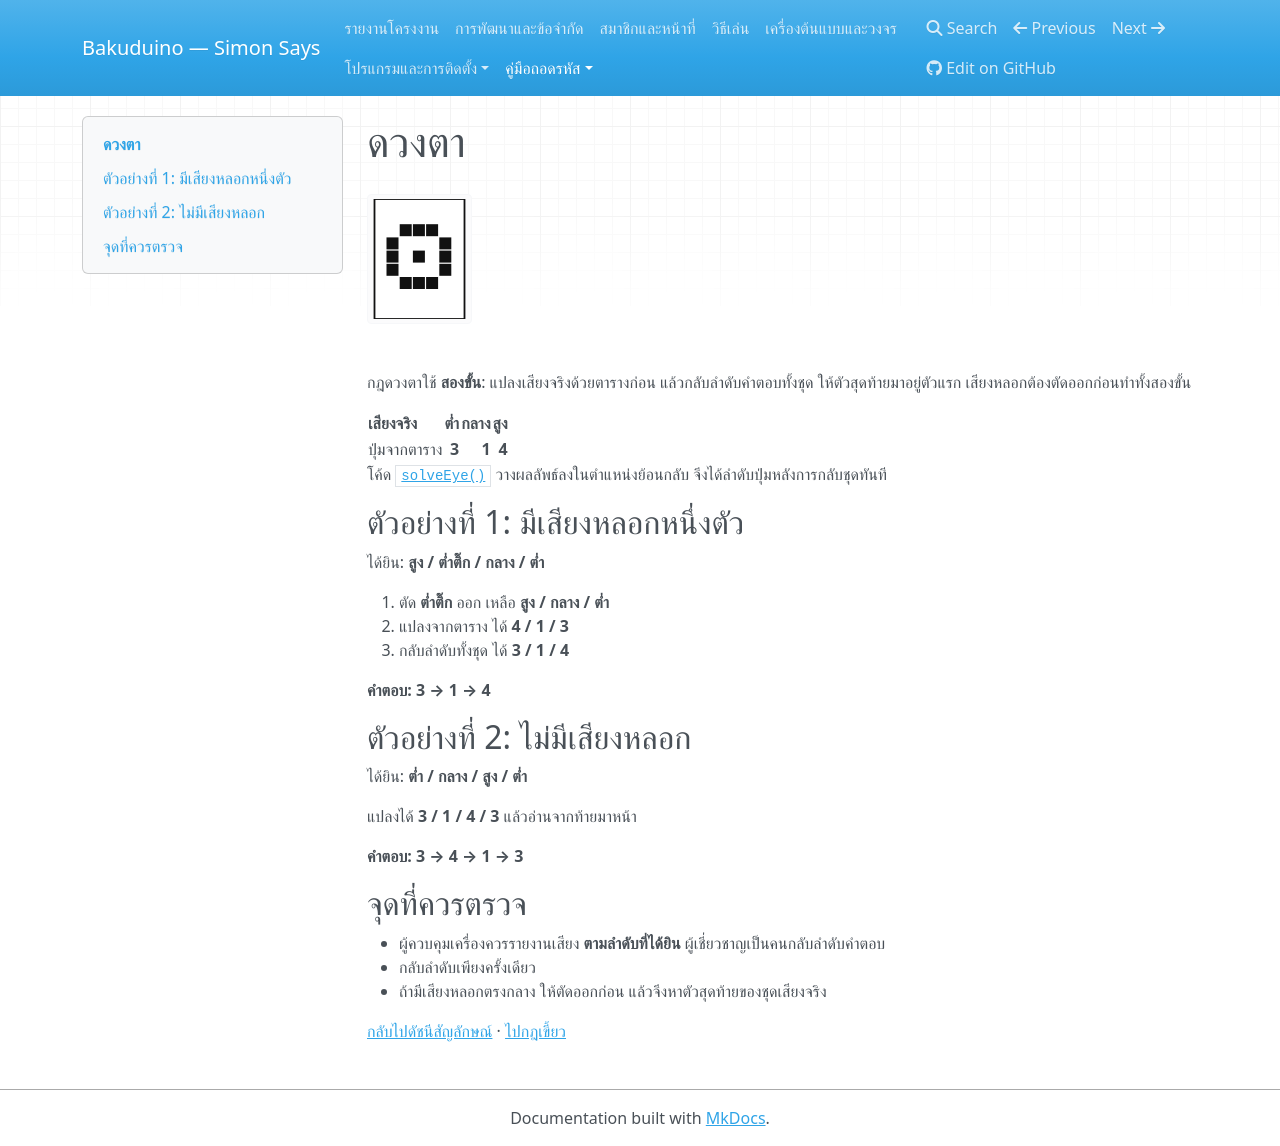

repository: BankTQMA/Bakuduino · page: manual/eye/index.html · generator: mkdocs

# ดวงตา

![สัญลักษณ์ดวงตาบนจอ LCD](../assets/icons/eye.svg)

กฎดวงตาใช้ **สองขั้น**: แปลงเสียงจริงด้วยตารางก่อน แล้วกลับลำดับคำตอบทั้งชุด ให้ตัวสุดท้ายมาอยู่ตัวแรก เสียงหลอกต้องตัดออกก่อนทำทั้งสองขั้น

| เสียงจริง | ต่ำ | กลาง | สูง |
| --- | ---: | ---: | ---: |
| ปุ่มจากตาราง | **3** | **1** | **4** |

โค้ด [`solveEye()`](https://github.com/BankTQMA/Bakuduino/blob/main/src/ModuleEye.h) วางผลลัพธ์ลงในตำแหน่งย้อนกลับ จึงได้ลำดับปุ่มหลังการกลับชุดทันที

## ตัวอย่างที่ 1: มีเสียงหลอกหนึ่งตัว

ได้ยิน: **สูง / ต่ำติ๊ก / กลาง / ต่ำ**

1. ตัด **ต่ำติ๊ก** ออก เหลือ **สูง / กลาง / ต่ำ**
2. แปลงจากตาราง ได้ **4 / 1 / 3**
3. กลับลำดับทั้งชุด ได้ **3 / 1 / 4**

**คำตอบ: 3 → 1 → 4**

## ตัวอย่างที่ 2: ไม่มีเสียงหลอก

ได้ยิน: **ต่ำ / กลาง / สูง / ต่ำ**

แปลงได้ **3 / 1 / 4 / 3** แล้วอ่านจากท้ายมาหน้า

**คำตอบ: 3 → 4 → 1 → 3**

## จุดที่ควรตรวจ

- ผู้ควบคุมเครื่องควรรายงานเสียง **ตามลำดับที่ได้ยิน** ผู้เชี่ยวชาญเป็นคนกลับลำดับคำตอบ
- กลับลำดับเพียงครั้งเดียว
- ถ้ามีเสียงหลอกตรงกลาง ให้ตัดออกก่อน แล้วจึงหาตัวสุดท้ายของชุดเสียงจริง

[กลับไปดัชนีสัญลักษณ์](index.md) · [ไปกฎเขี้ยว](fang.md)
